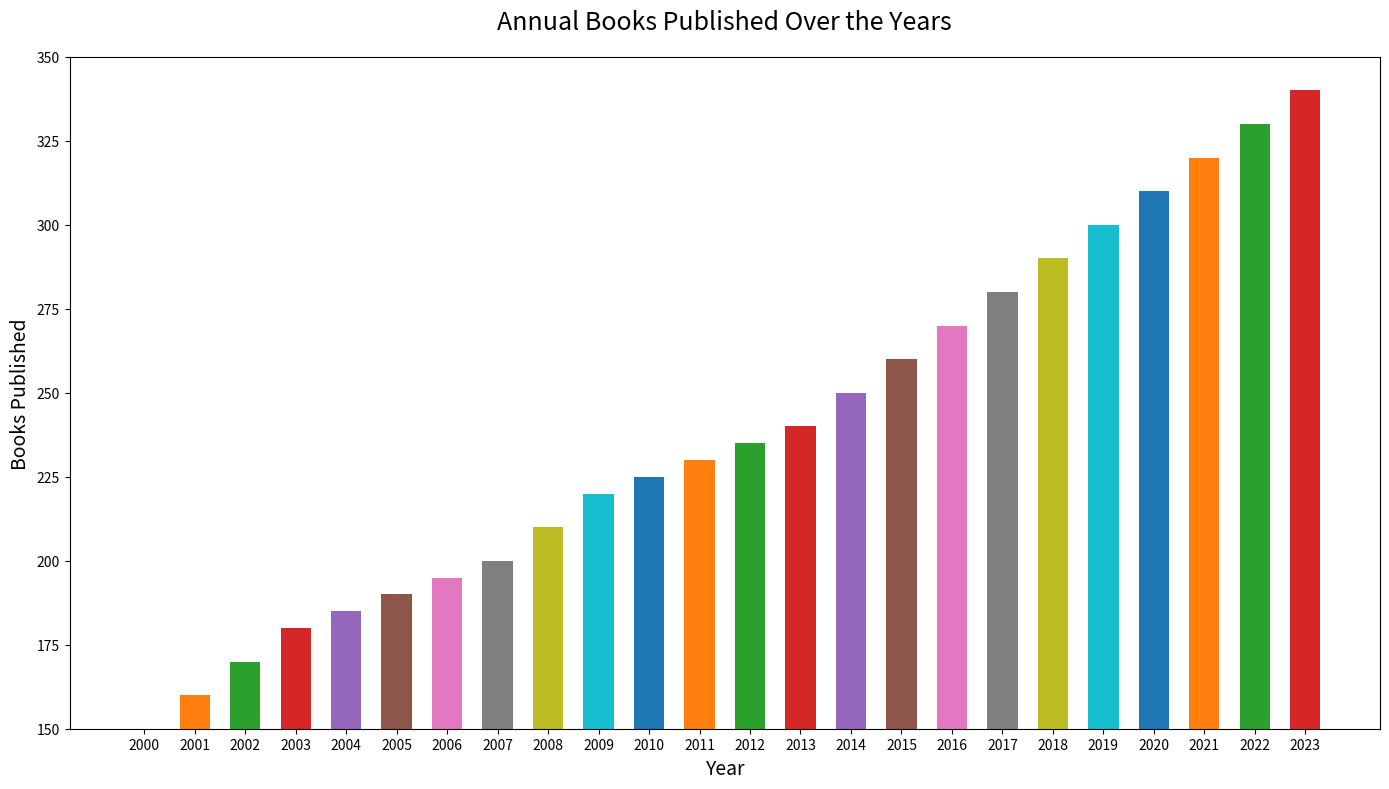

This figure's Python source:

import matplotlib.pyplot as plt

years = ['2000', '2001', '2002', '2003', '2004', '2005',
         '2006', '2007', '2008', '2009', '2010', '2011',
         '2012', '2013', '2014', '2015', '2016', '2017',
         '2018', '2019', '2020', '2021', '2022', '2023']
books_published = [150, 160, 170, 180, 185, 190, 195, 200, 210, 220, 
                   225, 230, 235, 240, 250, 260, 270, 280, 290, 300, 
                   310, 320, 330, 340]

plt.figure(figsize=(14, 8))
plt.bar(years, books_published, color=[
    '#1f77b4', '#ff7f0e', '#2ca02c', '#d62728', 
    '#9467bd', '#8c564b', '#e377c2', '#7f7f7f', 
    '#bcbd22', '#17becf', '#1f77b4', '#ff7f0e', 
    '#2ca02c', '#d62728', '#9467bd', '#8c564b', 
    '#e377c2', '#7f7f7f', '#bcbd22', '#17becf', 
    '#1f77b4', '#ff7f0e', '#2ca02c', '#d62728'], 
    width=0.6)

plt.ylim(150, 350)
plt.title('Annual Books Published Over the Years', fontsize=18, pad=20)
plt.xlabel('Year', fontsize=14)
plt.ylabel('Books Published', fontsize=14)

plt.tight_layout()
plt.show()
